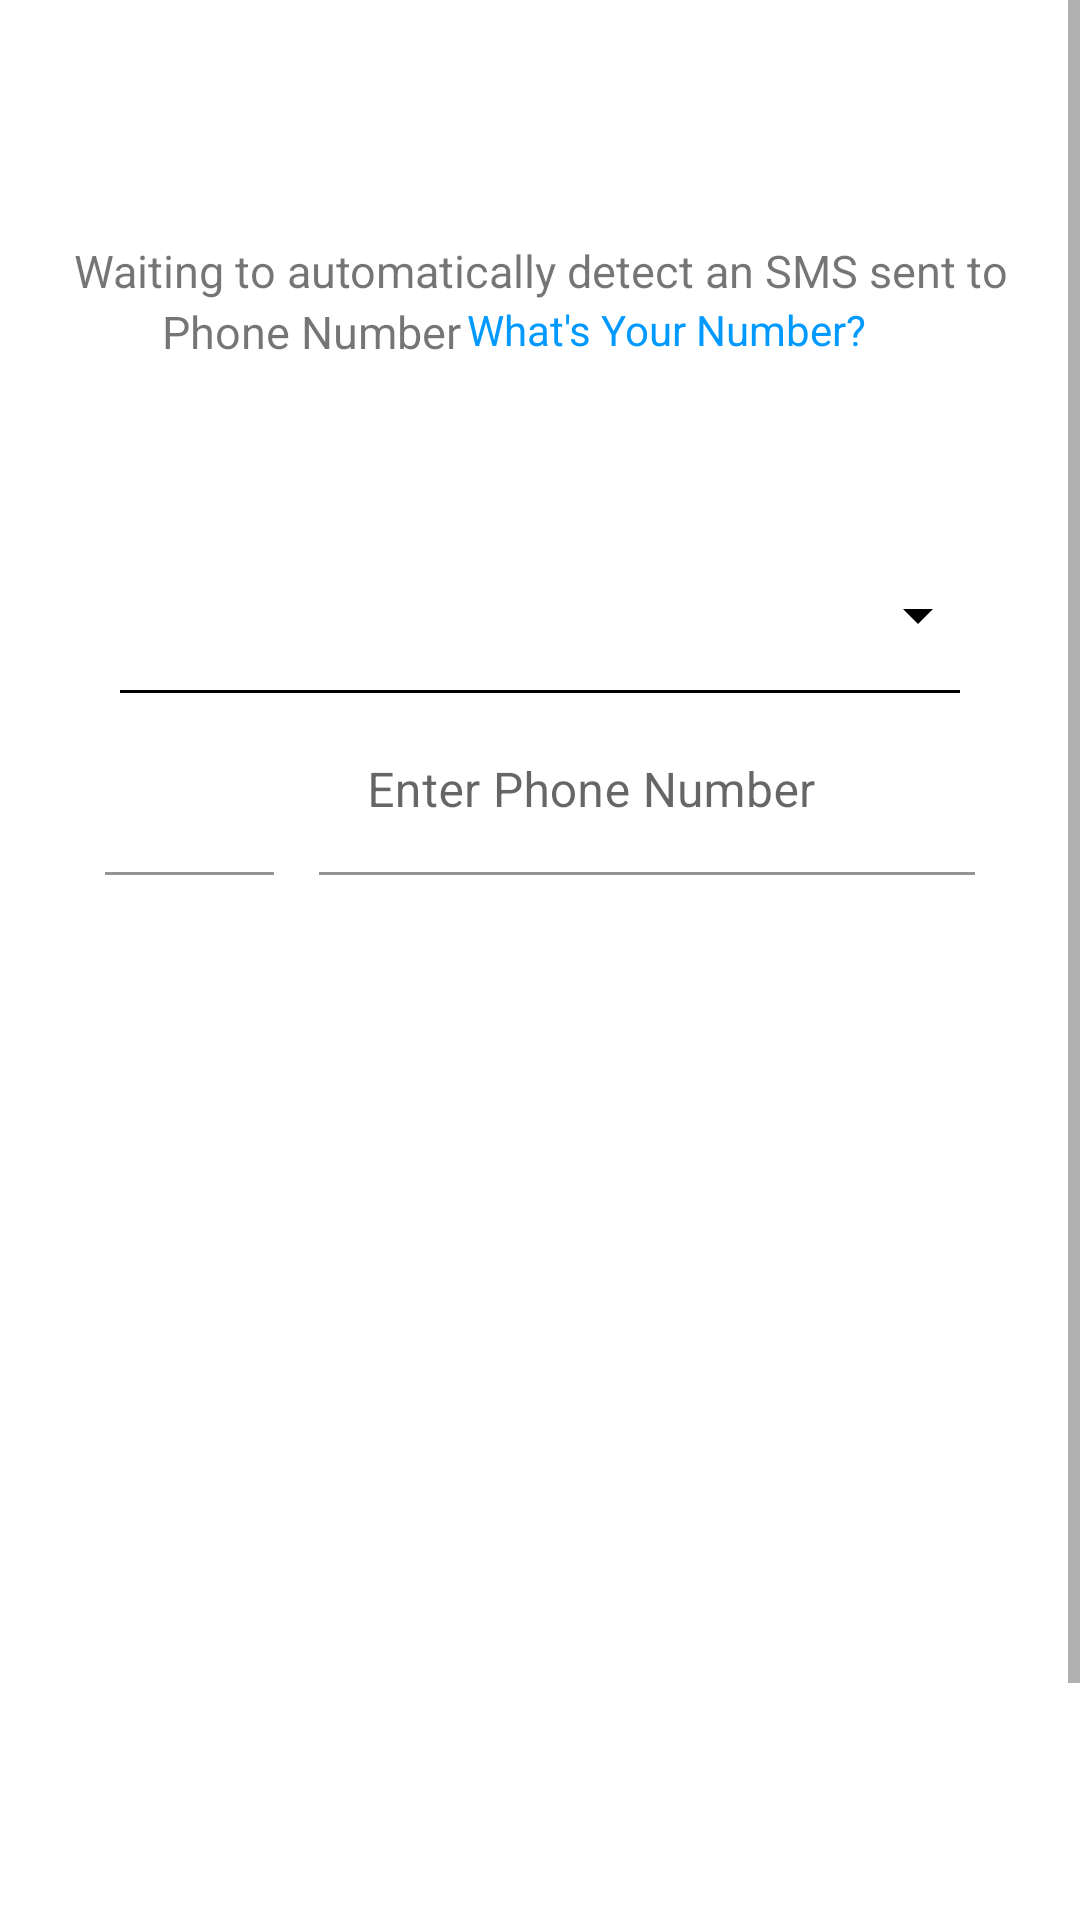

Layout XML and referenced resources for this Android screen:
<!-- AndroidManifest.xml: application theme Theme.HomoeoMirror -->
<!-- res/layout/activity_login.xml -->
<?xml version="1.0" encoding="utf-8"?>
<ScrollView xmlns:android="http://schemas.android.com/apk/res/android"
    xmlns:app="http://schemas.android.com/apk/res-auto"
    xmlns:tools="http://schemas.android.com/tools"
    android:layout_width="match_parent"
    android:layout_height="wrap_content"
    android:background="#FFFFFF"
    android:orientation="vertical">

    <RelativeLayout
        android:layout_width="match_parent"
        android:layout_height="wrap_content">

        <androidx.coordinatorlayout.widget.CoordinatorLayout
            android:layout_width="match_parent"
            android:layout_height="wrap_content">
            <TextView
                android:layout_width="match_parent"
                android:layout_height="wrap_content"
                android:layout_marginTop="30dp"
                android:fontFamily="@font/alegreya"
                android:gravity="center"
                android:text="@string/enter_your_phone_number"
                android:textColor="@color/primary"
                android:textSize="20sp" />


            <RelativeLayout
                android:layout_width="match_parent"
                android:layout_height="730dp">


                <TextView
                    android:id="@+id/t1"
                    android:layout_width="match_parent"
                    android:layout_height="wrap_content"
                    android:layout_marginTop="80dp"
                    android:gravity="center"
                    android:text="@string/waiting_to_automatically_detect_an_sms_sent_to"
                    android:textSize="15sp" />

                <LinearLayout
                    android:layout_width="match_parent"
                    android:layout_height="wrap_content"
                    android:layout_below="@+id/t1"
                    android:layout_marginLeft="30dp"
                    android:layout_marginRight="30dp"
                    android:gravity="center"
                    android:orientation="horizontal">

                    <TextView
                        android:layout_width="wrap_content"
                        android:layout_height="match_parent"
                        android:text="Phone Number"
                        android:textSize="15sp" />


                    <TextView
                        android:id="@+id/text1"
                        android:layout_width="150dp"
                        android:layout_height="wrap_content"
                        android:layout_marginStart="2dp"
                        android:onClick="ok"
                        android:text="What's Your Number?"
                        android:textColor="@color/primary" />

                </LinearLayout>

                <LinearLayout
                    android:id="@+id/l1"
                    android:layout_width="match_parent"
                    android:layout_height="wrap_content"
                    android:layout_marginLeft="30dp"
                    android:layout_marginTop="130dp"
                    android:layout_marginRight="30dp"
                    android:orientation="vertical">

                    <Spinner
                        android:id="@+id/spinnerCountry"
                        android:layout_width="match_parent"
                        android:layout_height="50dp"
                        android:layout_gravity="center"
                        android:layout_marginTop="50dp"
                        android:backgroundTint="@color/black"
                        android:singleLine="true"
                        android:spinnerMode="dialog"
                        android:textAlignment="center" />

                    <View
                        android:layout_width="match_parent"
                        android:layout_height="1dp"
                        android:layout_gravity="center"
                        android:layout_marginStart="10dp"
                        android:layout_marginEnd="10dp"
                        android:background="#e2e2e2"
                        android:backgroundTint="@color/black"
                        android:paddingLeft="20dp"
                        android:paddingRight="20dp" />
                </LinearLayout>

                <LinearLayout
                    android:id="@+id/l2"
                    android:layout_width="match_parent"
                    android:layout_height="wrap_content"
                    android:layout_below="@+id/l1"
                    android:layout_margin="5dp"
                    android:baselineAligned="false"
                    android:orientation="horizontal"
                    android:weightSum="2">

                    <com.google.android.material.textfield.TextInputLayout
                        android:layout_width="match_parent"
                        android:layout_height="wrap_content"
                        android:layout_marginStart="30dp"
                        android:layout_marginEnd="10dp"
                        android:layout_weight="1.45">

                        <com.google.android.material.textfield.TextInputEditText
                            android:id="@+id/editPhoneId"
                            android:layout_width="match_parent"
                            android:layout_height="wrap_content"
                            android:clickable="false"
                            android:textColor="@color/black"
                            android:backgroundTint="@color/white"
                            android:inputType="phone"
                            android:paddingStart="5dp"
                            android:paddingEnd="5dp"
                             />
                    </com.google.android.material.textfield.TextInputLayout>

                    <com.google.android.material.textfield.TextInputLayout
                        android:layout_width="match_parent"
                        android:layout_height="wrap_content"
                        android:layout_marginEnd="30dp"
                        android:layout_marginStart="5dp"
                        android:layout_weight="0.55">

                        <com.google.android.material.textfield.TextInputEditText
                            android:id="@+id/editPhone1"
                            android:layout_width="match_parent"
                            android:layout_height="wrap_content"
                            android:hint="Enter Phone Number"
                            android:inputType="phone"
                            android:maxLength="10"
                            android:textColor="@color/black"
                            android:backgroundTint="@color/white"
                            android:textColorHint="@color/primary"
                            android:textCursorDrawable="@null"
                            android:windowSoftInputMode="adjustPan"
                            app:hintTextColor="@color/primary" />
                    </com.google.android.material.textfield.TextInputLayout>
                </LinearLayout>

                <Button
                    android:id="@+id/btnContinue"
                    android:layout_width="match_parent"
                    android:layout_height="wrap_content"
                    android:layout_below="@+id/l2"
                    android:layout_marginLeft="80dp"
                    android:layout_marginTop="40dp"
                    android:layout_marginRight="80dp"
                    android:padding="5dp"
                    android:gravity="center"
                    android:backgroundTint="@color/primary"
                    android:text="Send OTP"
                    android:background="@drawable/roundedbutton"
                    android:textColor="@color/white"
                    android:textSize="20sp" />


            </RelativeLayout>
        </androidx.coordinatorlayout.widget.CoordinatorLayout>
    </RelativeLayout>


</ScrollView>
<!-- resources referenced by this layout -->
<resources>
  <color name="black">#FF000000</color>
  <color name="primary">#0099ff</color>
  <color name="white">#FFFFFFFF</color>
  <string name="enter_your_phone_number" />
  <string name="waiting_to_automatically_detect_an_sms_sent_to">Waiting to automatically detect an SMS sent to</string>
  <style name="Theme.HomoeoMirror" parent="Theme.MaterialComponents.DayNight.DarkActionBar">
          
          <item name="colorPrimary">@color/purple_500</item>
          <item name="colorPrimaryVariant">@color/purple_700</item>
          <item name="colorOnPrimary">@color/white</item>
          
          <item name="colorSecondary">@color/teal_200</item>
          <item name="colorSecondaryVariant">@color/teal_700</item>
          <item name="colorOnSecondary">@color/black</item>
          
          <item name="android:statusBarColor" tools:targetApi="l">?attr/colorPrimaryVariant</item>
          
  
  
  
  
      </style>
  <color name="purple_500">#0099ff</color>
  <color name="purple_700">#0099ff</color>
  <color name="teal_200">#FF03DAC5</color>
  <color name="teal_700">#FF018786</color>
</resources>
